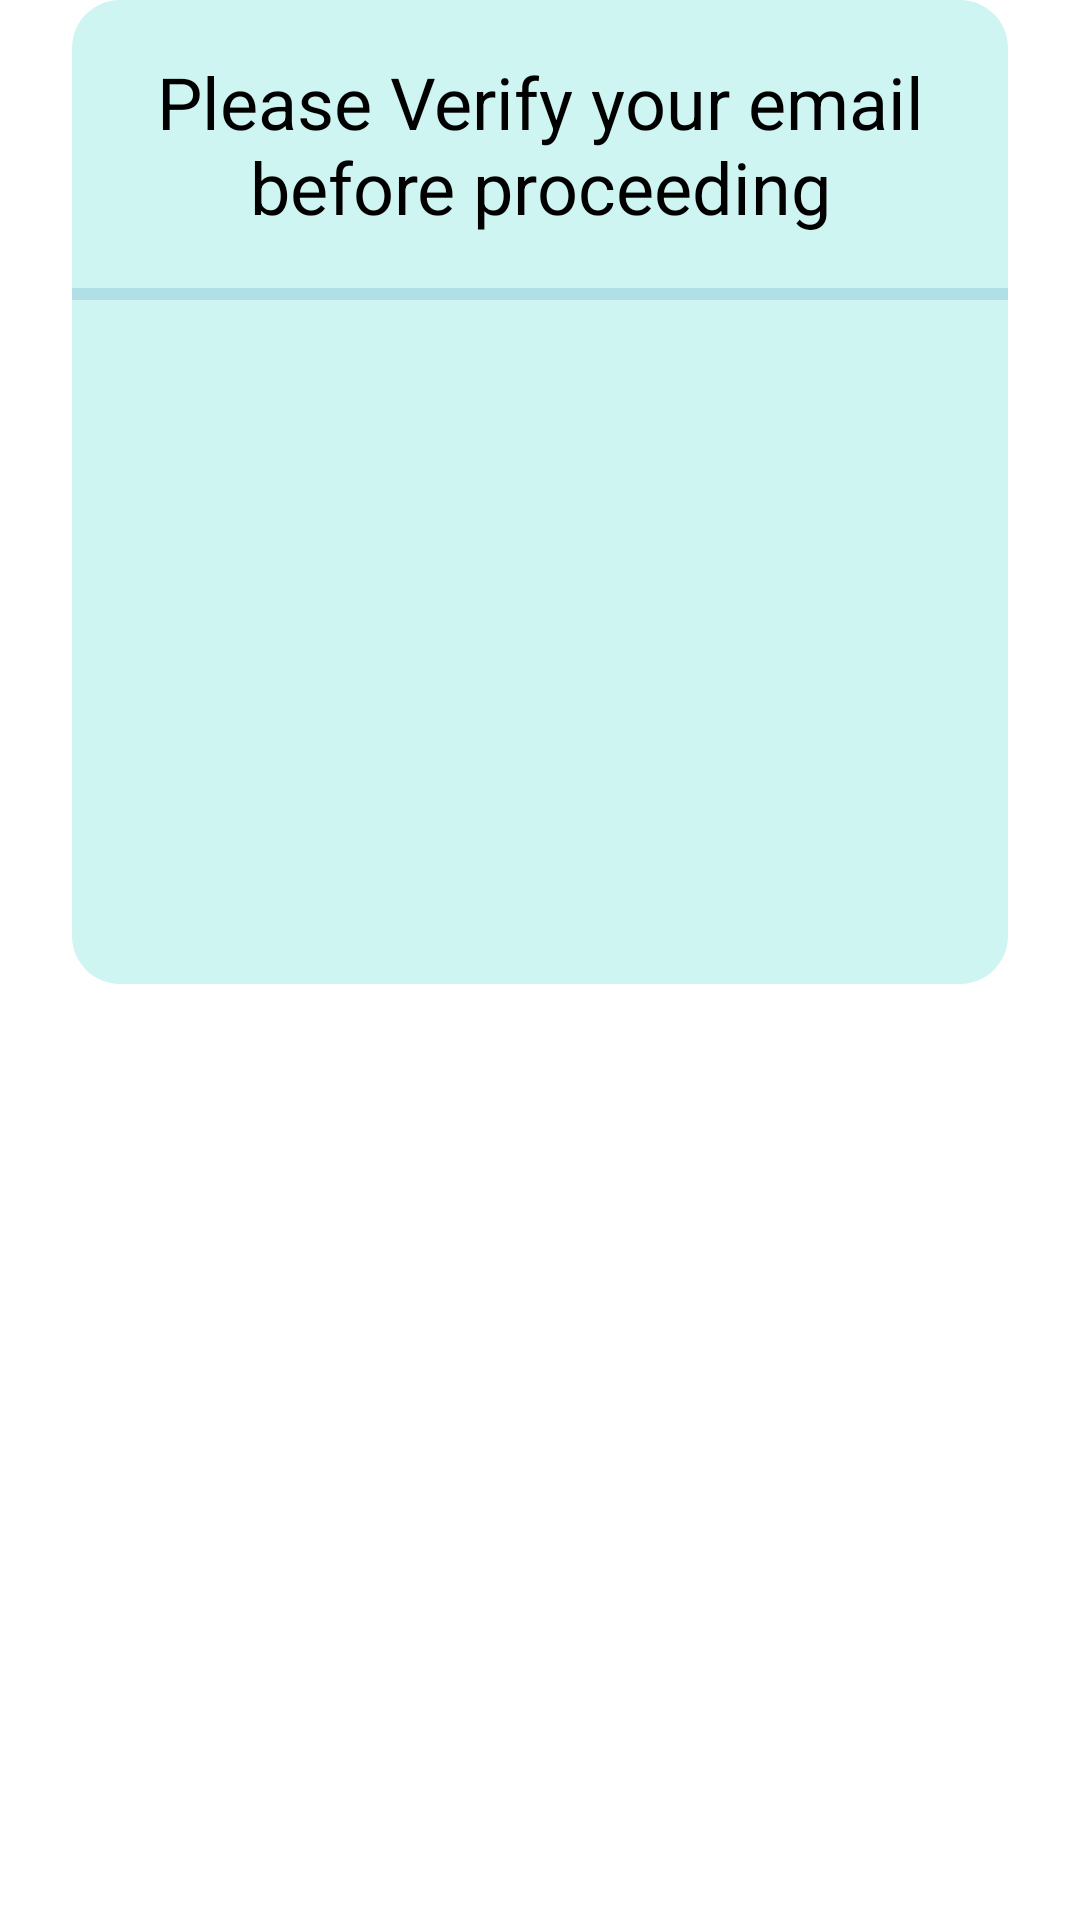

Reconstruct the res/layout file that produces this screen, plus the resources it refers to.
<!-- AndroidManifest.xml: application theme Theme.GoFare -->
<!-- res/layout/fragment_register_email.xml -->
<?xml version="1.0" encoding="utf-8"?>
<LinearLayout xmlns:android="http://schemas.android.com/apk/res/android"
    xmlns:tools="http://schemas.android.com/tools"
    android:layout_width="match_parent"
    android:layout_height="match_parent"
    android:layout_marginVertical="128dp"
    xmlns:app="http://schemas.android.com/apk/res-auto"
    tools:context=".RegisterEmailFragment">

    <LinearLayout
        android:layout_width="match_parent"
        android:layout_height="wrap_content"
        android:layout_marginHorizontal="24dp"
        android:background="@drawable/pale_aqua_radius_a"
        android:orientation="vertical"
        app:layout_constraintBottom_toBottomOf="parent"
        app:layout_constraintEnd_toEndOf="parent"
        app:layout_constraintStart_toStartOf="parent">

        <TextView
            android:layout_width="match_parent"
            android:layout_height="64dp"
            android:layout_marginHorizontal="16dp"
            android:layout_marginVertical="16dp"
            android:gravity="center"
            android:text="Please Verify your email before proceeding"
            android:textAlignment="center"
            android:textColor="@color/black"
            android:textSize="24sp" />

        <View
            android:layout_width="match_parent"
            android:layout_height="4dp"
            android:background="@color/powder_blue"
            android:elevation="2dp" />

        <ProgressBar
            android:id="@+id/loadingBar"
            style="?android:attr/progressBarStyleLarge"
            android:layout_width="match_parent"
            android:layout_height="180dp"
            android:layout_marginVertical="24dp"
            android:indeterminate="true"
            android:indeterminateTint="@color/gray" />


    </LinearLayout>

</LinearLayout>
<!-- resources referenced by this layout -->
<resources>
  <color name="black">#FF000000</color>
  <color name="gray">#1E1E1E</color>
  <color name="powder_blue">#B0E0E6</color>
  <!-- drawable pale_aqua_radius_a (drawable) -->
  <?xml version="1.0" encoding="utf-8"?>
  <shape xmlns:android="http://schemas.android.com/apk/res/android"
      android:shape="rectangle">
      <solid android:color="@color/pale_aqua"/>
      <corners android:radius="16dp"/>
  
  </shape>
  <color name="pale_aqua">#CFF5F2</color>
</resources>
